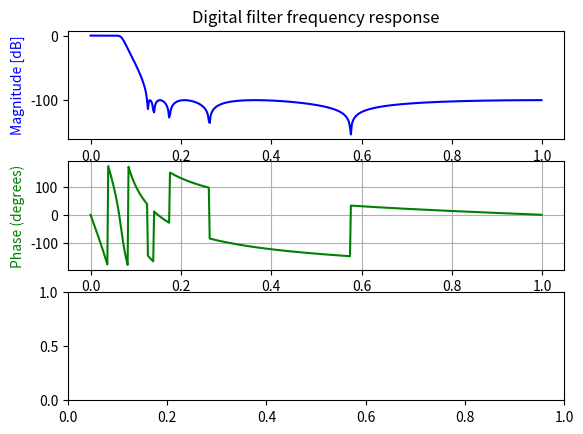

Write the Python code that produced this figure.
import numpy as np
from scipy import signal

sos = signal.cheby2(10, 100, 0.125, 'low', output='sos')

print(sos)

# Sampling frequency = Fs
w, h = signal.sosfreqz(sos, fs=2)

import matplotlib.pyplot as plt

fig, ax1 = plt.subplots(3)
ax1[0].set_title('Digital filter frequency response')
ax1[0].plot(w, 20 * np.log10(abs(h)), 'blue')
ax1[0].set_ylabel('Magnitude [dB]', color='b')
ax1[0].axis('tight')

# calculate the phase
angles = np.angle(h)

# Convert from radians to degrees:
angles = ( angles * 180 ) / np.pi

ax1[1].plot(w, angles, 'green')

ax1[1].set_ylabel('Phase (degrees)', color='g')
ax1[1].set_xlabel('Normalized Frequency [$\pi$*rad/sample]')
ax1[1].grid()
ax1[1].axis('tight')
#ax1[1].legend(prop = {'size': 6})

#x = signal.unit_impulse(1000)
#y_tf = signal.lfilter(b, a, x)
#ax1[2].plot(y_tf, 'r', label='TF')
#ax1[2].set_ylabel('Amplitude', color='g')
#ax1[2].set_xlabel('Time/samples')

plt.show()
